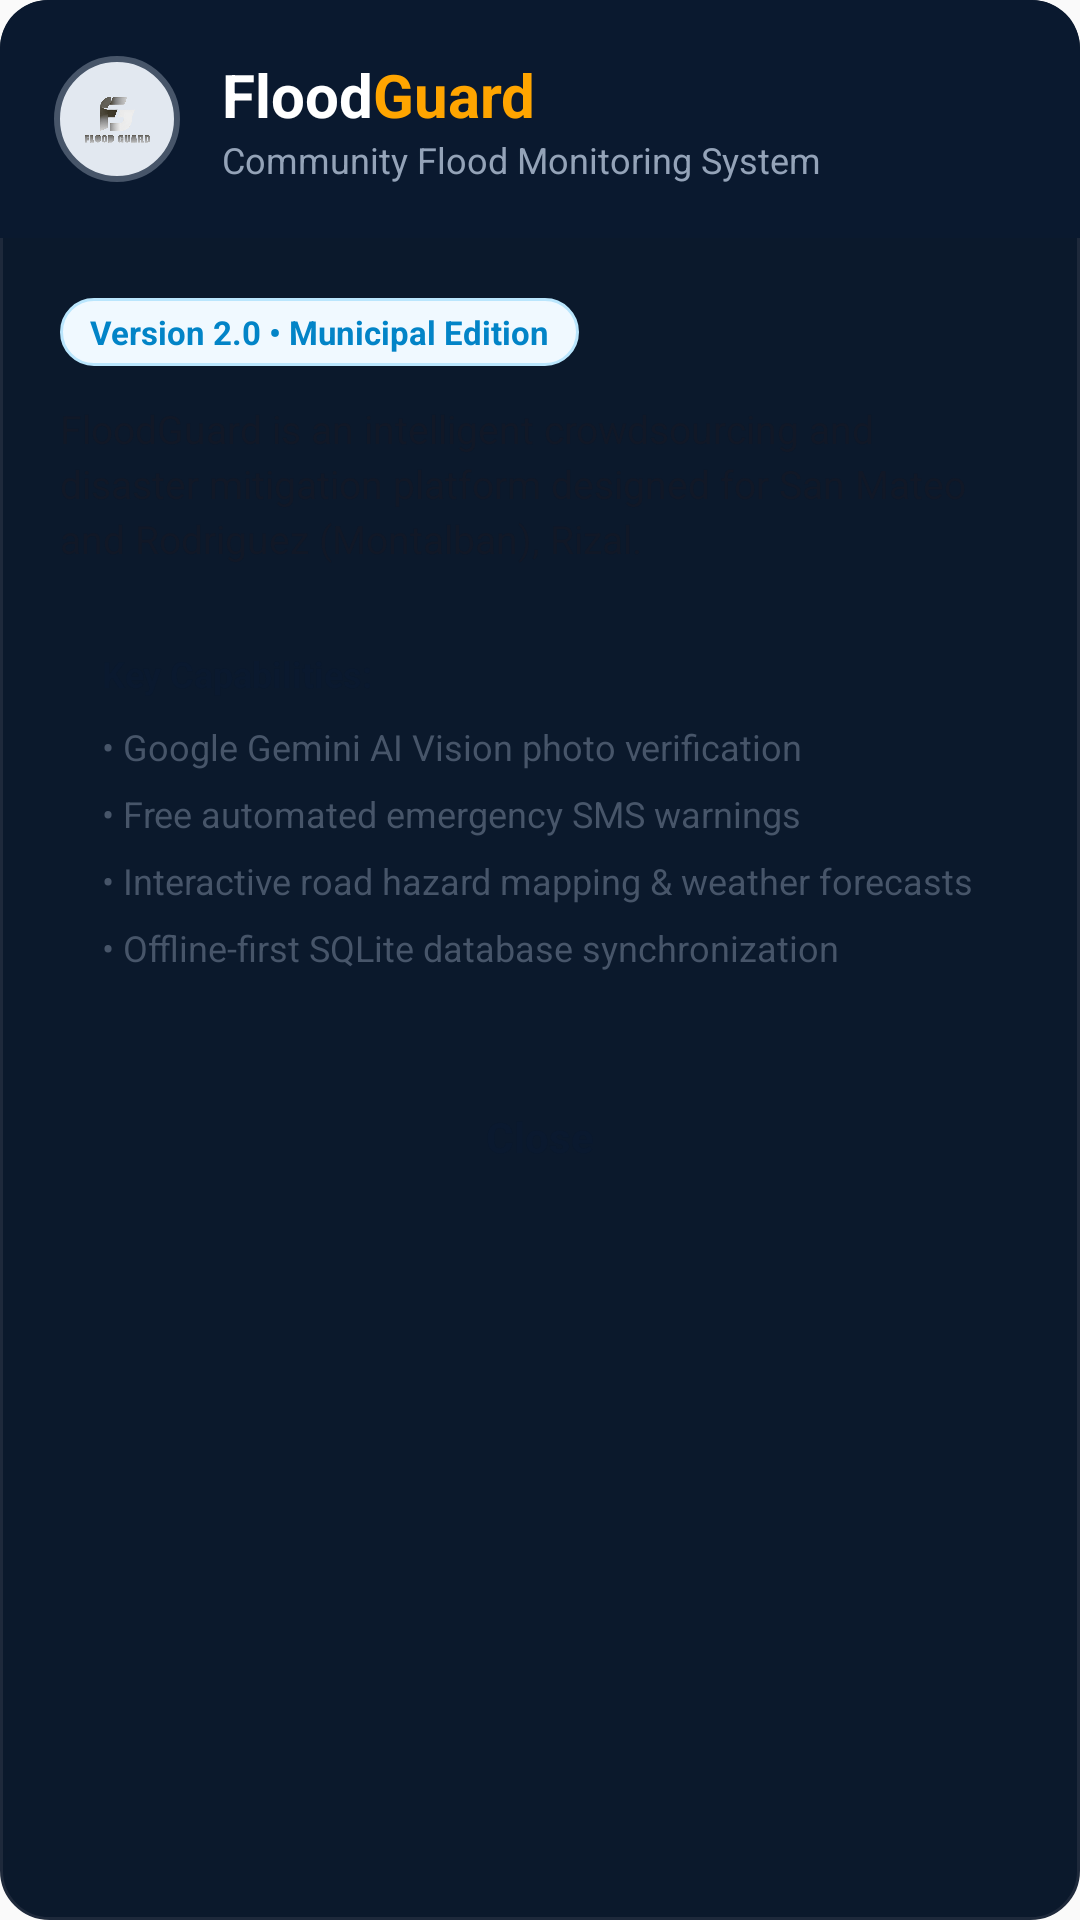

This screen was rendered from an Android layout file. Write that file and the resources it references.
<!-- AndroidManifest.xml: application theme Theme.FloodGuard -->
<!-- res/layout/dialog_floodguard_about.xml -->
<?xml version="1.0" encoding="utf-8"?>
<LinearLayout xmlns:android="http://schemas.android.com/apk/res/android"
    android:layout_width="match_parent"
    android:layout_height="wrap_content"
    android:background="@drawable/dropdown_menu_bg"
    android:orientation="vertical">

    
    <LinearLayout
        android:layout_width="match_parent"
        android:layout_height="wrap_content"
        android:background="@drawable/dialog_header_bg"
        android:gravity="center_vertical"
        android:orientation="horizontal"
        android:padding="18dp">

        <ImageView
            android:layout_width="42dp"
            android:layout_height="42dp"
            android:background="@drawable/circle_avatar_bg"
            android:contentDescription="FloodGuard Logo"
            android:padding="6dp"
            android:src="@drawable/fg_logo" />

        <LinearLayout
            android:layout_width="0dp"
            android:layout_height="wrap_content"
            android:layout_marginStart="14dp"
            android:layout_weight="1"
            android:orientation="vertical">

            <LinearLayout
                android:layout_width="wrap_content"
                android:layout_height="wrap_content"
                android:orientation="horizontal">

                <TextView
                    android:layout_width="wrap_content"
                    android:layout_height="wrap_content"
                    android:text="Flood"
                    android:textColor="@android:color/white"
                    android:textSize="20sp"
                    android:textStyle="bold" />

                <TextView
                    android:layout_width="wrap_content"
                    android:layout_height="wrap_content"
                    android:text="Guard"
                    android:textColor="#FFA500"
                    android:textSize="20sp"
                    android:textStyle="bold" />
            </LinearLayout>

            <TextView
                android:layout_width="wrap_content"
                android:layout_height="wrap_content"
                android:text="Community Flood Monitoring System"
                android:textColor="#94A3B8"
                android:textSize="12sp" />
        </LinearLayout>
    </LinearLayout>

    
    <LinearLayout
        android:layout_width="match_parent"
        android:layout_height="wrap_content"
        android:orientation="vertical"
        android:padding="20dp">

        <TextView
            android:layout_width="wrap_content"
            android:layout_height="wrap_content"
            android:layout_marginBottom="12dp"
            android:background="@drawable/badge_ai_info"
            android:paddingStart="10dp"
            android:paddingTop="4dp"
            android:paddingEnd="10dp"
            android:paddingBottom="4dp"
            android:text="Version 2.0 • Municipal Edition"
            android:textColor="#0284C7"
            android:textSize="11sp"
            android:textStyle="bold" />

        <TextView
            android:layout_width="match_parent"
            android:layout_height="wrap_content"
            android:layout_marginBottom="14dp"
            android:lineSpacingExtra="3dp"
            android:text="FloodGuard is an intelligent crowdsourcing and disaster mitigation platform designed for San Mateo and Rodriguez (Montalban), Rizal."
            android:textColor="@color/text_primary"
            android:textSize="13sp" />

        
        <LinearLayout
            android:layout_width="match_parent"
            android:layout_height="wrap_content"
            android:layout_marginBottom="18dp"
            android:background="@drawable/dialog_gemini_card_bg"
            android:orientation="vertical"
            android:padding="14dp">

            <TextView
                android:layout_width="match_parent"
                android:layout_height="wrap_content"
                android:layout_marginBottom="8dp"
                android:text="Key Capabilities:"
                android:textColor="#0A192F"
                android:textSize="12sp"
                android:textStyle="bold" />

            <TextView
                android:layout_width="match_parent"
                android:layout_height="wrap_content"
                android:layout_marginBottom="6dp"
                android:text="• Google Gemini AI Vision photo verification"
                android:textColor="#475569"
                android:textSize="12sp" />

            <TextView
                android:layout_width="match_parent"
                android:layout_height="wrap_content"
                android:layout_marginBottom="6dp"
                android:text="• Free automated emergency SMS warnings"
                android:textColor="#475569"
                android:textSize="12sp" />

            <TextView
                android:layout_width="match_parent"
                android:layout_height="wrap_content"
                android:layout_marginBottom="6dp"
                android:text="• Interactive road hazard mapping &amp; weather forecasts"
                android:textColor="#475569"
                android:textSize="12sp" />

            <TextView
                android:layout_width="match_parent"
                android:layout_height="wrap_content"
                android:text="• Offline-first SQLite database synchronization"
                android:textColor="#475569"
                android:textSize="12sp" />
        </LinearLayout>

        
        <Button
            android:id="@+id/btnAboutClose"
            android:layout_width="match_parent"
            android:layout_height="46dp"
            android:background="@drawable/btn_yellow"
            android:text="Close"
            android:textAllCaps="false"
            android:textColor="#0A192F"
            android:textSize="14sp"
            android:textStyle="bold" />

    </LinearLayout>

</LinearLayout>
<!-- resources referenced by this layout -->
<resources>
  <color name="text_primary">#111827</color>
  <!-- drawable badge_ai_info (drawable) -->
  <?xml version="1.0" encoding="utf-8"?>
  <shape xmlns:android="http://schemas.android.com/apk/res/android"
      android:shape="rectangle">
      <solid android:color="#F0F9FF" />
      <corners android:radius="20dp" />
      <stroke
          android:width="1dp"
          android:color="#BAE6FD" />
  </shape>
  <!-- drawable circle_avatar_bg (drawable) -->
  <?xml version="1.0" encoding="utf-8"?>
  <shape xmlns:android="http://schemas.android.com/apk/res/android"
      android:shape="oval">
      <solid android:color="#E2E8F0" />
      <stroke
          android:width="2dp"
          android:color="#475569" />
  </shape>
  <!-- drawable dialog_header_bg (drawable) -->
  <?xml version="1.0" encoding="utf-8"?>
  <shape xmlns:android="http://schemas.android.com/apk/res/android"
      android:shape="rectangle">
      <solid android:color="#0A192F" />
      <corners
          android:topLeftRadius="16dp"
          android:topRightRadius="16dp"
          android:bottomLeftRadius="0dp"
          android:bottomRightRadius="0dp" />
  </shape>
  <!-- drawable dropdown_menu_bg (drawable) -->
  <?xml version="1.0" encoding="utf-8"?>
  <shape xmlns:android="http://schemas.android.com/apk/res/android"
      android:shape="rectangle">
      <solid android:color="#0B192C" />
      <corners android:radius="16dp" />
      <stroke
          android:width="1dp"
          android:color="#1E293B" />
  </shape>
  <!-- drawable fg_logo: png bitmap (drawable, 602634 bytes) -->
  <style name="Theme.FloodGuard" parent="Theme.AppCompat.DayNight.NoActionBar">
          <item name="windowActionBar">false</item>
          <item name="windowNoTitle">true</item>
          <item name="android:statusBarColor">#0A192F</item>
          <item name="android:windowLightStatusBar">false</item>
          <item name="android:navigationBarColor">#0A192F</item>
      </style>
</resources>
